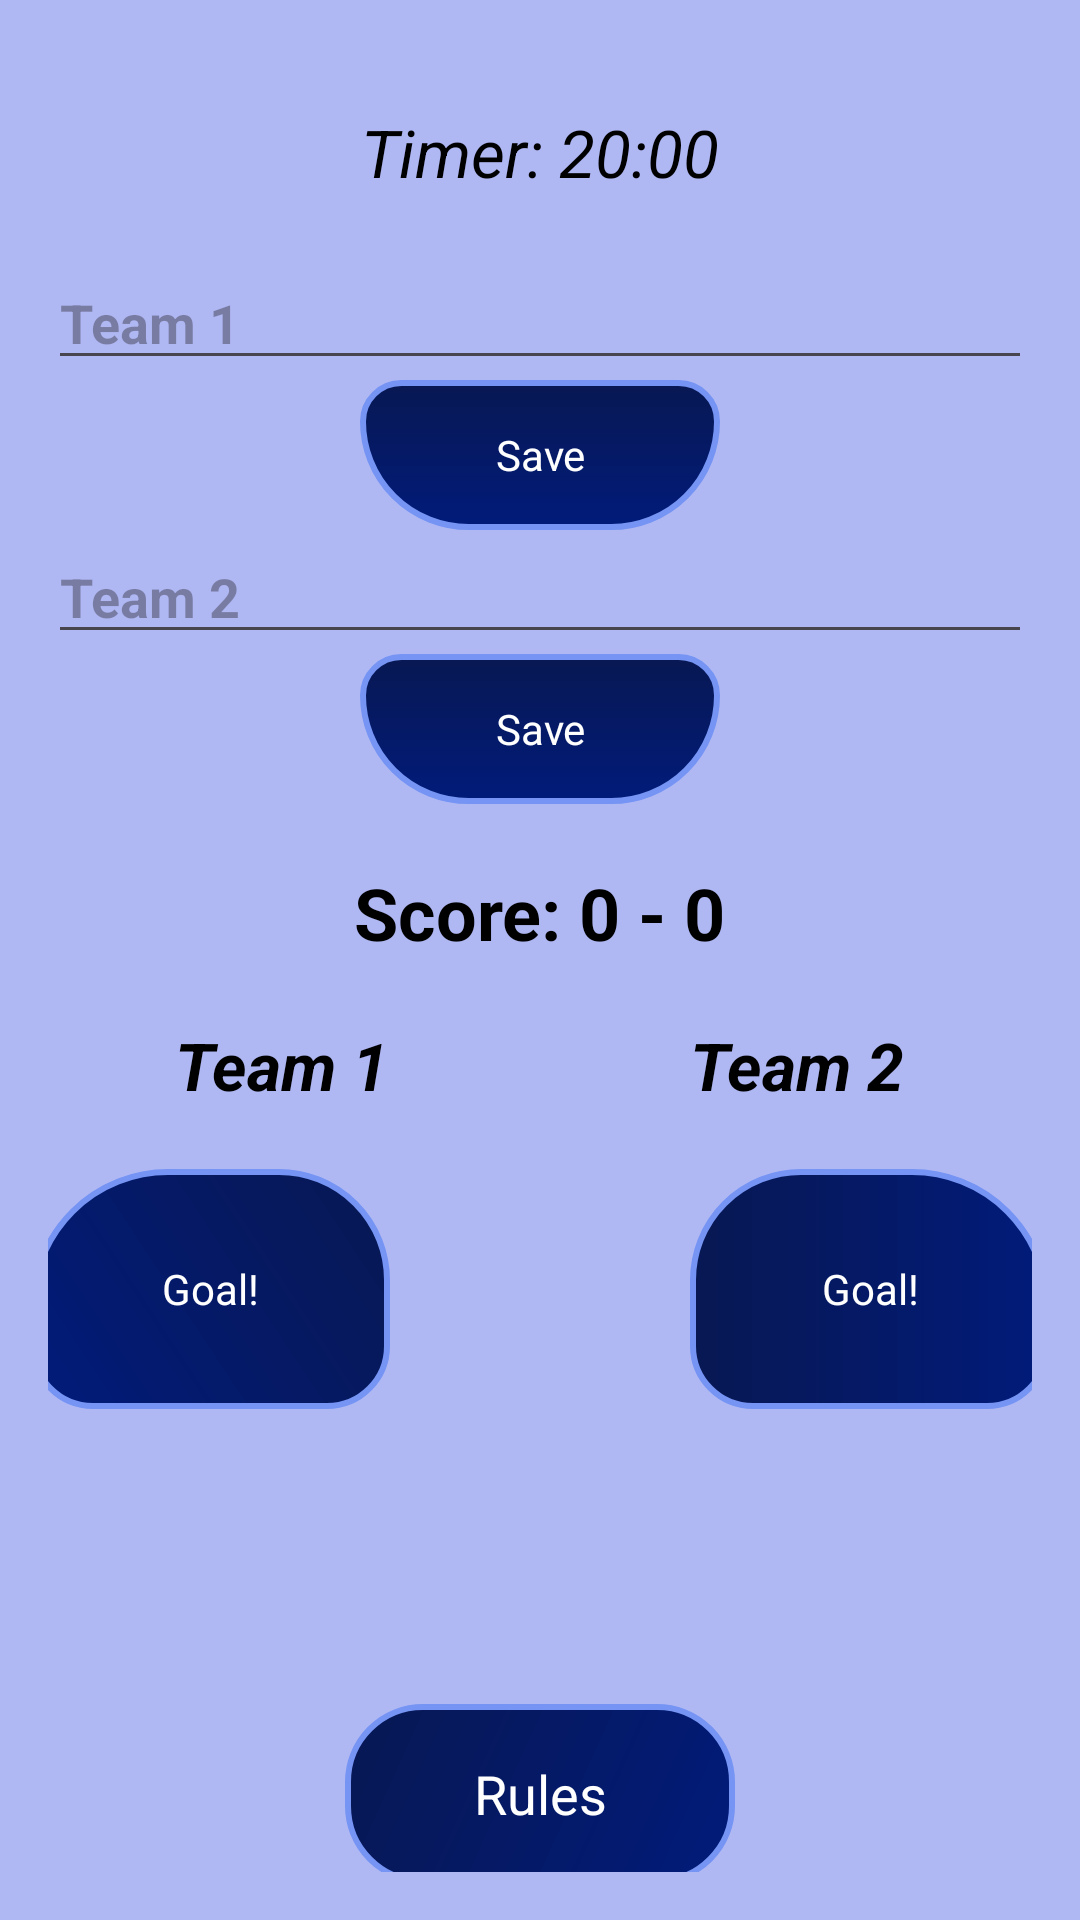

Reconstruct the res/layout file that produces this screen, plus the resources it refers to.
<!-- AndroidManifest.xml: application theme Theme.HockeyNews -->
<!-- res/layout/fragment_assistant.xml -->
<androidx.constraintlayout.widget.ConstraintLayout xmlns:android="http://schemas.android.com/apk/res/android"
    xmlns:app="http://schemas.android.com/apk/res-auto"
    xmlns:tools="http://schemas.android.com/tools"
    android:layout_width="match_parent"
    android:layout_height="match_parent"
    android:background="#B0B8F4"
    android:orientation="vertical"
    android:padding="16dp"
    tools:context=".presentation.MainActivity">

    <LinearLayout
        android:id="@+id/ll_assistant"
        android:layout_width="match_parent"
        android:layout_height="wrap_content"
        android:gravity="center_horizontal"
        android:orientation="vertical"
        app:layout_constraintEnd_toEndOf="parent"
        app:layout_constraintStart_toStartOf="parent"
        app:layout_constraintTop_toTopOf="parent">

        <TextView
            android:id="@+id/textViewTime"
            android:layout_width="wrap_content"
            android:layout_height="wrap_content"
            android:layout_marginTop="20dp"
            android:layout_marginBottom="20dp"
            android:text="Timer: 20:00"
            android:textColor="@color/black"
            android:textSize="22sp"
            android:textStyle="italic" />

        <EditText
            android:id="@+id/editTextTeam1"
            android:layout_width="match_parent"
            android:layout_height="wrap_content"
            android:hint="Team 1"
            android:textColor="@color/black"
            android:textSize="18sp"
            android:textStyle="bold" />

        <TextView
            android:id="@+id/buttonSaveTeam1"
            android:layout_width="120dp"
            android:layout_height="50dp"
            android:background="@drawable/corner_for_result_texts2"
            android:gravity="center"
            android:onClick="saveTeam1Name"
            android:text="Save"
            android:textColor="@color/white" />

        <EditText
            android:id="@+id/editTextTeam2"
            android:layout_width="match_parent"
            android:layout_height="wrap_content"
            android:hint="Team 2"
            android:textColor="@color/black"
            android:textSize="18sp"
            android:textStyle="bold" />

        <TextView
            android:id="@+id/buttonSaveTeam2"
            android:layout_width="120dp"
            android:layout_height="50dp"
            android:background="@drawable/corner_for_result_texts2"
            android:gravity="center"
            android:onClick="saveTeam2Name"
            android:text="Save"
            android:textColor="@color/white" />

    </LinearLayout>

    <LinearLayout
        android:id="@+id/ll2_assistant"
        android:layout_width="match_parent"
        android:layout_height="300dp"
        android:gravity="center_horizontal"
        android:orientation="vertical"
        app:layout_constraintEnd_toEndOf="parent"
        app:layout_constraintStart_toStartOf="parent"
        app:layout_constraintTop_toBottomOf="@id/ll_assistant">

        <TextView
            android:id="@+id/textViewScore"
            android:layout_width="wrap_content"
            android:layout_height="wrap_content"
            android:layout_marginTop="20dp"
            android:text="Score: 0 - 0"
            android:textColor="@color/black"
            android:textSize="24sp"
            android:textStyle="bold" />

        <LinearLayout
            android:layout_width="match_parent"
            android:layout_height="wrap_content"
            android:layout_marginTop="20dp"
            android:gravity="center"
            android:orientation="horizontal">

            <TextView
                android:id="@+id/team1"
                android:layout_width="wrap_content"
                android:layout_height="wrap_content"
                android:text="Team 1"
                android:textColor="@color/black"
                android:textSize="22sp"
                android:textStyle="bold|italic" />

            <View
                android:layout_width="100dp"
                android:layout_height="match_parent" />

            <TextView
                android:id="@+id/team2"
                android:layout_width="wrap_content"
                android:layout_height="wrap_content"
                android:text="Team 2"
                android:textColor="@color/black"
                android:textSize="22sp"
                android:textStyle="bold|italic" />
        </LinearLayout>

        <LinearLayout
            android:layout_width="match_parent"
            android:layout_height="wrap_content"
            android:layout_marginTop="20dp"
            android:gravity="center_horizontal"
            android:orientation="horizontal">

            <TextView
                android:id="@+id/buttonTeam1Score"
                android:layout_width="120dp"
                android:layout_height="80dp"
                android:background="@drawable/corner_for_result_texts3"
                android:gravity="center"
                android:onClick="incrementTeam2Score"
                android:text="Goal!"
                android:textColor="@color/white" />

            <View
                android:layout_width="100dp"
                android:layout_height="match_parent" />

            <TextView
                android:id="@+id/buttonTeam2Score"
                android:layout_width="120dp"
                android:layout_height="80dp"
                android:background="@drawable/corner_for_result_texts1"
                android:gravity="center"
                android:onClick="incrementTeam1Score"
                android:text="Goal!"
                android:textColor="@color/white" />
        </LinearLayout>
    </LinearLayout>

    <TextView
        android:id="@+id/rules_assistant"
        android:layout_width="130dp"
        android:layout_height="60dp"
        android:background="@drawable/back_start_game"
        android:gravity="center"
        android:text="Rules"
        android:textColor="@color/white"
        android:textSize="18sp"
        app:layout_constraintEnd_toEndOf="parent"
        app:layout_constraintStart_toStartOf="parent"
        app:layout_constraintTop_toBottomOf="@+id/ll2_assistant" />

</androidx.constraintlayout.widget.ConstraintLayout>
<!-- resources referenced by this layout -->
<resources>
  <color name="black">#FF000000</color>
  <color name="white">#FFFFFFFF</color>
  <!-- drawable back_start_game (drawable) -->
  <shape xmlns:android="http://schemas.android.com/apk/res/android"
      android:shape="rectangle">
      <gradient
          android:angle="135"
          android:endColor="#081853"
          android:startColor="#011B7A"
          android:type="linear" />
      <corners android:radius="25dp" />
      <stroke
          android:width="2dp"
          android:color="#7594F3" />
  </shape>
  <!-- drawable corner_for_result_texts1 (drawable) -->
  <shape xmlns:android="http://schemas.android.com/apk/res/android"
      android:shape="rectangle">
      <gradient
          android:angle="180"
          android:endColor="#081853"
          android:startColor="#011B7A"
          android:type="linear" />
      <corners
          android:bottomLeftRadius="20dp"
          android:bottomRightRadius="20dp"
          android:topLeftRadius="36dp"
          android:topRightRadius="45dp" />
      <stroke
          android:width="2dp"
          android:color="#7594F3" />
  </shape>
  <!-- drawable corner_for_result_texts2 (drawable) -->
  <shape xmlns:android="http://schemas.android.com/apk/res/android"
      android:shape="rectangle">
      <gradient
          android:angle="90"
          android:endColor="#081853"
          android:startColor="#011B7A"
          android:type="linear" />
      <corners
          android:bottomLeftRadius="55dp"
          android:bottomRightRadius="55dp"
          android:topLeftRadius="20dp"
          android:topRightRadius="20dp" />
      <stroke
          android:width="2dp"
          android:color="#7594F3" />
  </shape>
  <!-- drawable corner_for_result_texts3 (drawable) -->
  <shape xmlns:android="http://schemas.android.com/apk/res/android"
      android:shape="rectangle">
      <gradient
          android:angle="45"
          android:endColor="#081853"
          android:startColor="#011B7A"
          android:type="linear" />
      <corners
          android:bottomLeftRadius="20dp"
          android:bottomRightRadius="20dp"
          android:topLeftRadius="45dp"
          android:topRightRadius="36dp" />
      <stroke
          android:width="2dp"
          android:color="#7594F3" />
  </shape>
  <style name="Theme.HockeyNews" parent="Base.Theme.HockeyNews" />
  <style name="Base.Theme.HockeyNews" parent="Theme.Material3.DayNight.NoActionBar">
          
          
      </style>
</resources>
